Run: headless pygame with SDL's dummy video driver; simulated clock (each Clock.tick advances the game by its frame time, no real sleeping); random seed 0; keys injected as events and as key.get_pressed() state; no mouse input.
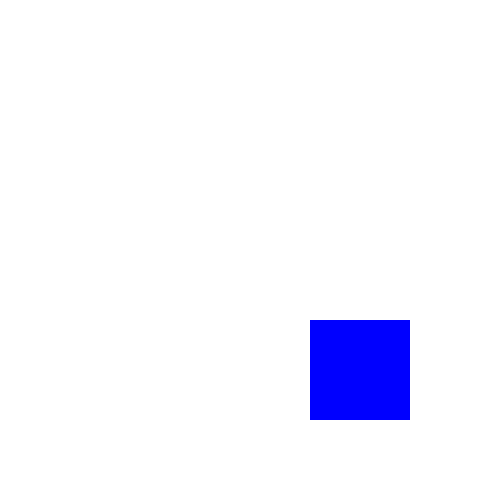
Frame 1 of 4 · flips 1–60 · no input
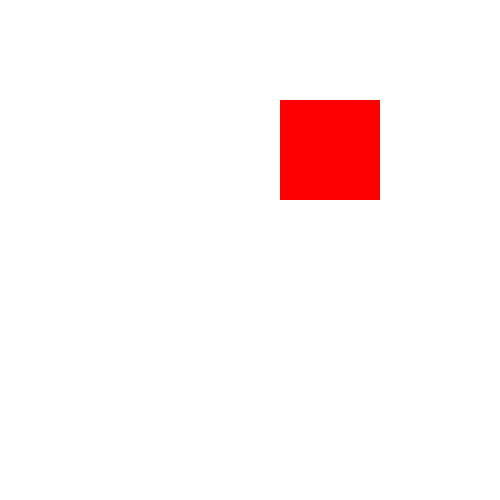
Frame 2 of 4 · flips 61–180 · tapped SPACE, RETURN · held RIGHT (→), D
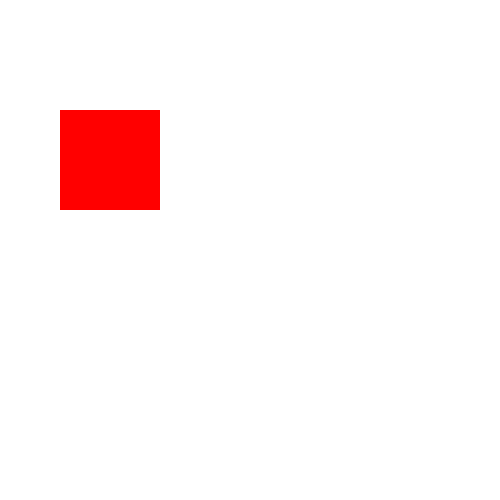
Frame 3 of 4 · flips 181–300 · held DOWN (↓), S
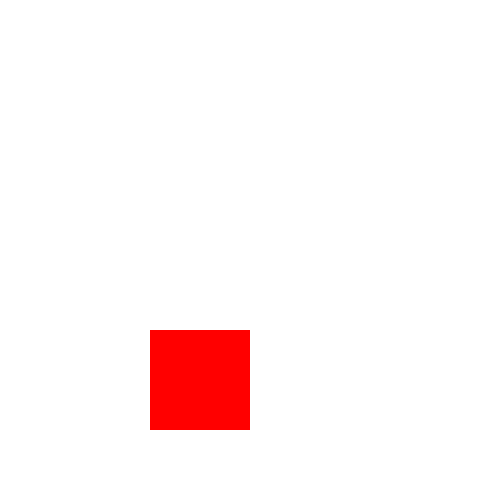
Frame 4 of 4 · flips 301–420 · held LEFT (←), A, UP (↑), W

The pygame program that drew these frames:

import pygame

# Initialize pygame program
pygame.init()

# Surface
SCREEN_WIDTH, SCREEN_HEIGHT = 500, 500
screen = pygame.display.set_mode((SCREEN_WIDTH, SCREEN_HEIGHT))
pygame.display.set_caption("First game")


WHITE = (255, 255, 255)
BLACK = (0, 0, 0)
RED = (255, 0, 0)
GREEN = (0, 255, 0)
BLUE = (0, 0, 255)

running = True

color = BLUE

clock = pygame.time.Clock()
FPS = 60
# Frames Per Second

x, y = 200, 20
dx, dy = 5, 5

# Main loop
while running:
  # Event loop
  for event in pygame.event.get():
    if event.type == pygame.QUIT:
      running = False
    if event.type == pygame.KEYDOWN:
      if event.key == pygame.K_SPACE:
        color = RED if color == BLUE else BLUE

  screen.fill(WHITE)

  x += dx
  y += dy

  # if x + 100 > SCREEN_WIDTH:
  #   dx = -5
  # if x < 0:
  #   dx = 5
  if x + 100 > SCREEN_WIDTH or x < 0:
    dx *= -1

  if y + 100 > SCREEN_HEIGHT or y < 0:
    dy *= -1



  pygame.draw.rect(screen, color, (x, y, 100, 100))

  pygame.display.flip()

  clock.tick(FPS)


pygame.quit()
